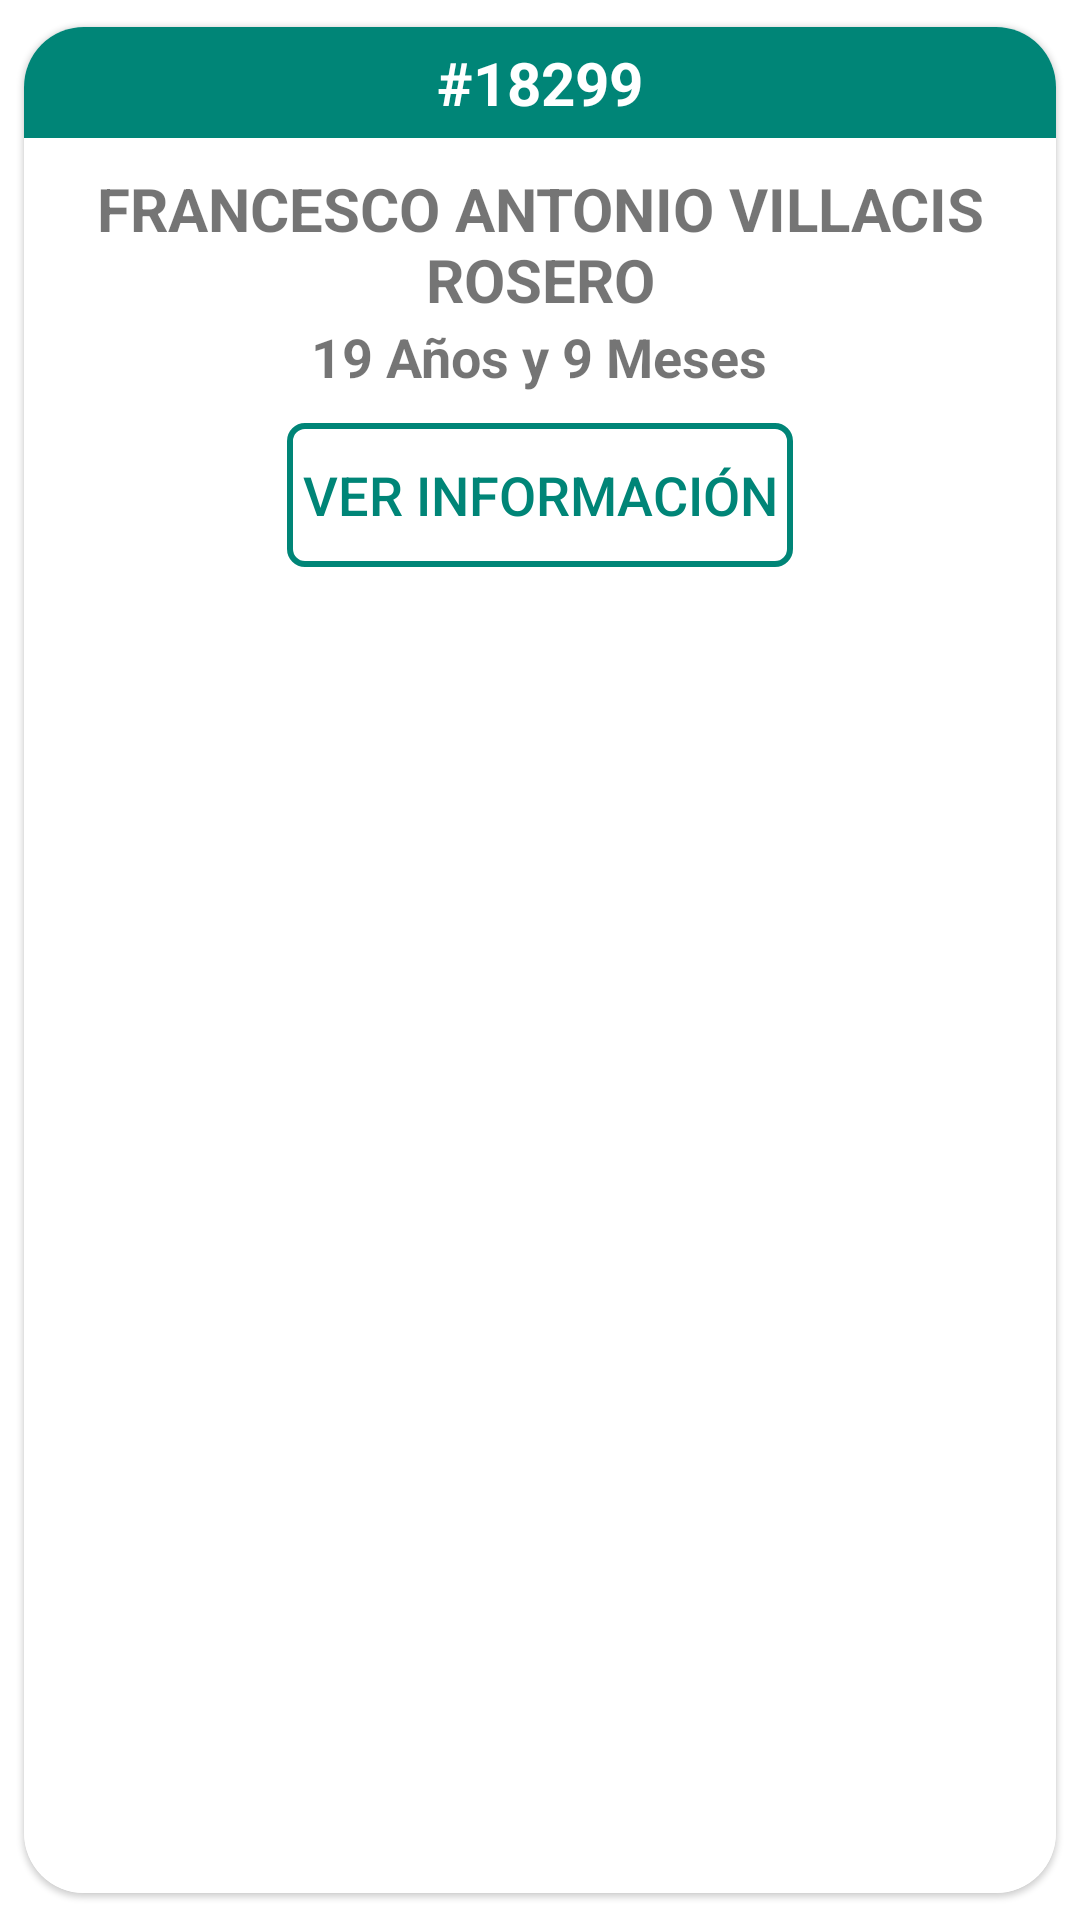

Write the Android layout XML for this screen, with the resource values it uses.
<!-- AndroidManifest.xml: application theme Theme.PesoSaludableCRUD -->
<!-- res/layout/clientes_cardview.xml -->
<?xml version="1.0" encoding="utf-8"?>
<androidx.cardview.widget.CardView xmlns:android="http://schemas.android.com/apk/res/android"
    xmlns:card_view="http://schemas.android.com/apk/res-auto"
    android:layout_width="match_parent"
    android:layout_height="wrap_content"
    android:focusable="true"
    android:clickable="true"
    card_view:cardElevation="1dp"
    android:layout_marginTop="10dp"
    android:foreground="?android:attr/selectableItemBackground"
    android:background="@color/colorPrimary"
    card_view:cardCornerRadius="20dp"
    card_view:cardUseCompatPadding="true">

    <androidx.appcompat.widget.LinearLayoutCompat
        android:layout_width="match_parent"
        android:layout_height="match_parent"
        android:layout_gravity="center"
        android:background="@color/white"
        android:gravity="center_horizontal|top"
        android:orientation="vertical">

        <TextView
            android:id="@+id/txvCodigoCliente"
            android:layout_width="match_parent"
            android:layout_height="wrap_content"
            android:layout_gravity="top"
            android:background="@color/colorPrimary"
            android:gravity="center"
            android:padding="5dp"
            android:text="#18299"
            android:textColor="@color/white"
            android:textSize="20dp"
            android:textStyle="bold" />


        <TextView
            android:id="@+id/txvNombreCliente"
            android:layout_width="wrap_content"
            android:layout_height="wrap_content"
            android:layout_marginTop="10dp"
            android:background="@android:color/transparent"
            android:paddingLeft="5dp"
            android:paddingRight="5dp"
            android:text="FRANCESCO ANTONIO VILLACIS ROSERO"
            android:textAlignment="center"
            android:textSize="20dp"
            android:textStyle="bold" />


        <TextView
            android:id="@+id/txvEdad"
            android:layout_width="wrap_content"
            android:layout_height="wrap_content"
            android:background="@android:color/transparent"
            android:paddingLeft="5dp"
            android:paddingRight="5dp"
            android:text="19 Años y 9 Meses"
            android:textAlignment="center"
            android:textSize="18dp"
            android:textStyle="bold" />


        <LinearLayout
            android:layout_width="wrap_content"
            android:layout_height="wrap_content"
            android:orientation="horizontal">

            <Button
                android:id="@+id/btn_ver_informacion"
                android:layout_width="match_parent"
                android:layout_height="wrap_content"
                android:layout_gravity="top"
                android:layout_margin="10dp"
                android:layout_marginTop="10dp"
                android:background="@drawable/boton_transparente"
                android:gravity="center"
                android:padding="5dp"
                android:text="VER INFORMACIÓN"
                android:textColor="@color/colorPrimary"
                android:textSize="18dp" />


        </LinearLayout>


    </androidx.appcompat.widget.LinearLayoutCompat>


</androidx.cardview.widget.CardView>
<!-- resources referenced by this layout -->
<resources>
  <color name="colorPrimary">#008577</color>
  <color name="white">#FFFFFFFF</color>
  <!-- drawable boton_transparente (drawable-v24) -->
  <?xml version="1.0" encoding="utf-8"?>
  <selector xmlns:android="http://schemas.android.com/apk/res/android">
  
      <item>
          <shape>
              <stroke android:width="2dp" android:color="@color/colorPrimary" />
              <solid android:color="@android:color/transparent" />
  
              <corners
                  android:bottomLeftRadius="5dp"
                  android:bottomRightRadius="5dp"
                  android:topLeftRadius="5dp"
                  android:topRightRadius="5dp" />
          </shape>
      </item>
  
  </selector>
  <style name="Theme.PesoSaludableCRUD" parent="Theme.MaterialComponents.DayNight.DarkActionBar">
          
          <item name="colorPrimary">@color/purple_500</item>
          <item name="colorPrimaryVariant">@color/purple_700</item>
          <item name="colorOnPrimary">@color/white</item>
          
          <item name="colorSecondary">@color/teal_200</item>
          <item name="colorSecondaryVariant">@color/teal_700</item>
          <item name="colorOnSecondary">@color/black</item>
          
          <item name="android:statusBarColor" tools:targetApi="l">?attr/colorPrimaryVariant</item>
          
      </style>
  <color name="purple_500">#00574B</color>
  <color name="purple_700">#008577</color>
  <color name="teal_200">#FF03DAC5</color>
  <color name="teal_700">#FF018786</color>
  <color name="black">#FF000000</color>
</resources>
